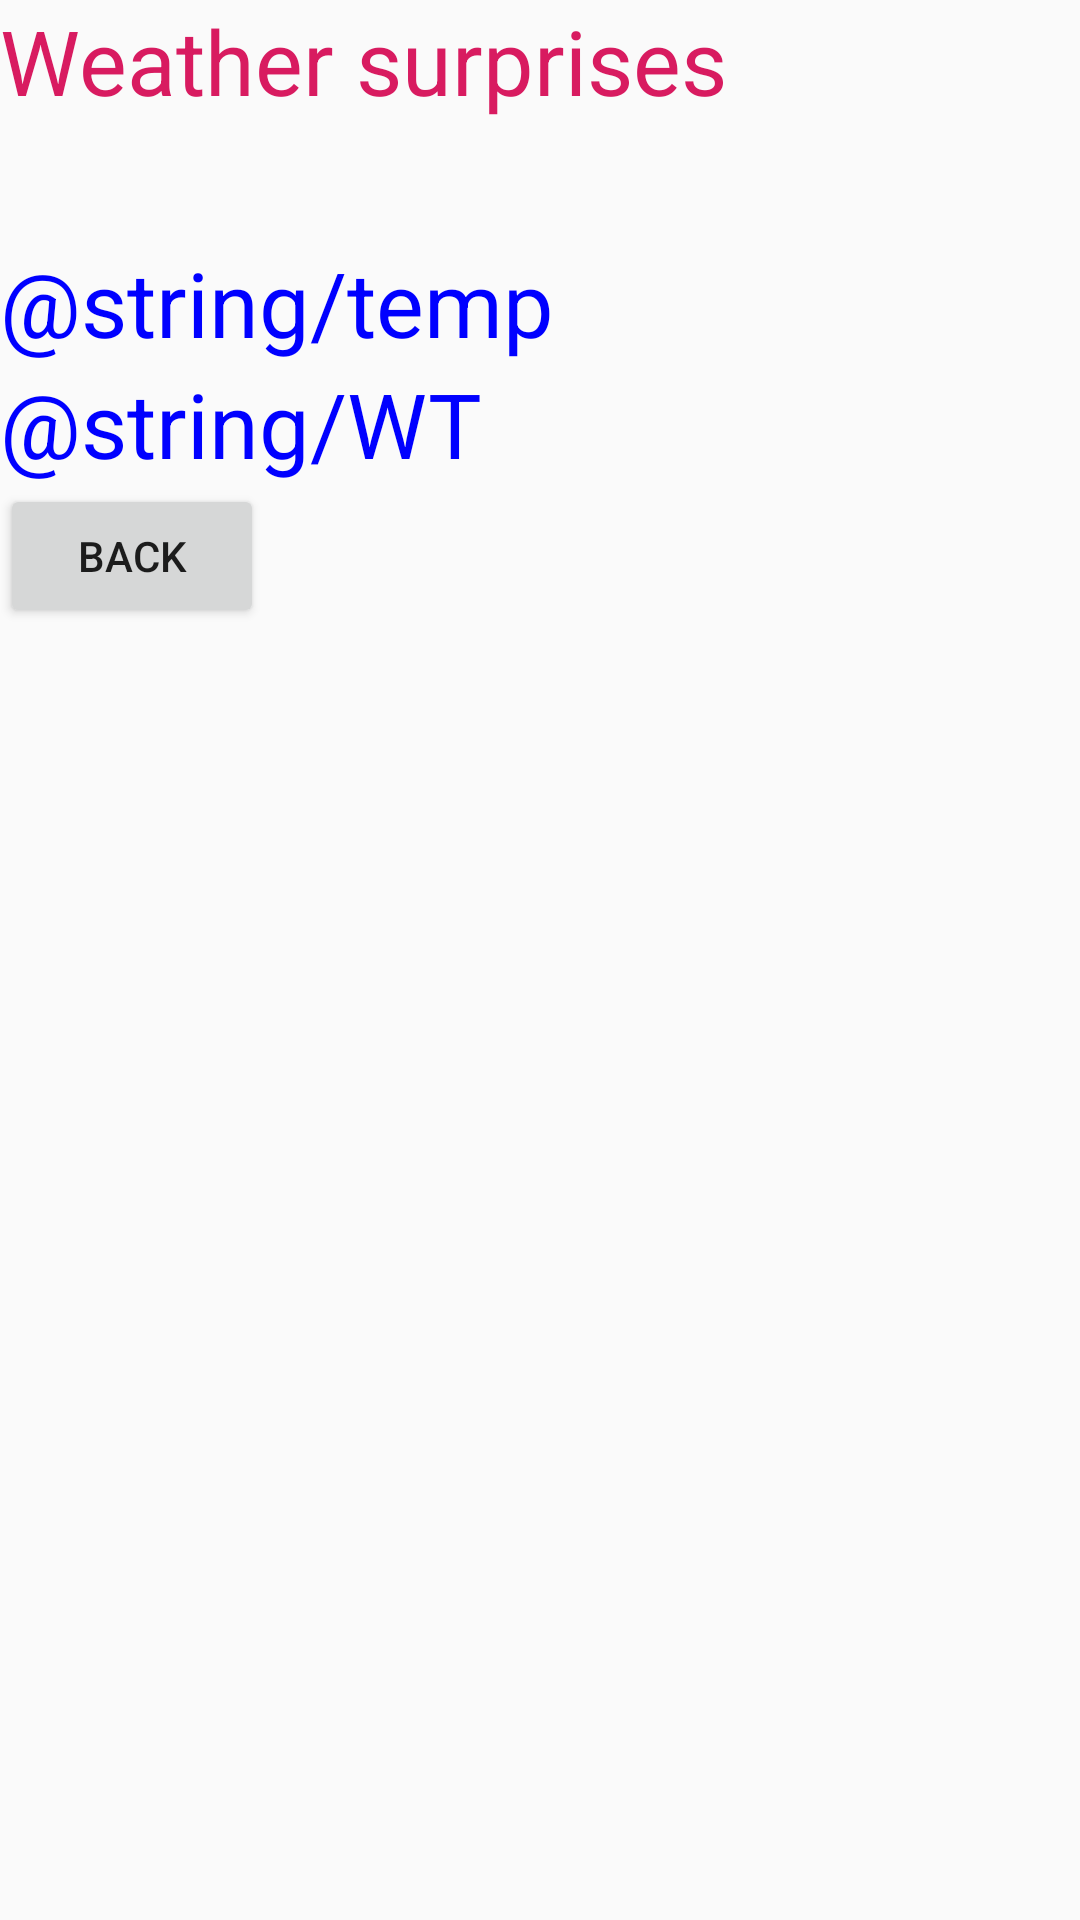

The Android layout XML behind this screen, and the referenced resources:
<!-- AndroidManifest.xml: application theme AppTheme -->
<!-- res/layout/activity_second.xml -->
<?xml version="1.0" encoding="utf-8"?>
<LinearLayout xmlns:android="http://schemas.android.com/apk/res/android"
    android:layout_width="match_parent"
    android:layout_height="match_parent"
    android:orientation="vertical">

    <TextView
        android:layout_width="wrap_content"
        android:layout_height="wrap_content"
        android:text="@string/weath"
        android:textColor="@color/colorAccent"
        android:textSize="30sp"/>

    <TextView
        android:id="@+id/PLACE"
        android:layout_width="wrap_content"
        android:layout_height="wrap_content"
        android:textColor="@color/colorBlue"
        android:textSize="30sp"/>

    <TextView
        android:id="@+id/T"
        android:layout_width="wrap_content"
        android:layout_height="wrap_content"
        android:text="@string/temp"
        android:textColor="@color/colorBlue"
        android:textSize="30sp" />

    <TextView
        android:id="@+id/W_TYPE"
        android:layout_width="wrap_content"
        android:layout_height="wrap_content"
        android:text="@string/WT"
        android:textColor="@color/colorBlue"
        android:textSize="30sp" />

    <TextView
        android:id="@+id/PR2"
        android:layout_width="wrap_content"
        android:layout_height="wrap_content"
        android:text="@string/pr"
        android:textColor="@color/colorBlue"
        android:textSize="30sp"
        android:visibility="gone" />

    <TextView
        android:id="@+id/WD2"
        android:layout_width="wrap_content"
        android:layout_height="wrap_content"
        android:text="@string/wd"
        android:textColor="@color/colorBlue"
        android:textSize="30sp"
        android:visibility="gone" />

    <TextView
        android:id="@+id/HM2"
        android:layout_width="wrap_content"
        android:layout_height="wrap_content"
        android:text="@string/hm"
        android:textColor="@color/colorBlue"
        android:textSize="30sp"
        android:visibility="gone" />

    <Button
        android:id="@+id/back_button"
        android:layout_width="wrap_content"
        android:layout_height="wrap_content"
        android:text="@string/back_button_name" />

</LinearLayout>
<!-- resources referenced by this layout -->
<resources>
  <color name="colorAccent">#D81B60</color>
  <color name="colorBlue">#0000ff</color>
  <string name="back_button_name">Back</string>
  <string name="hm">Humidity</string>
  <string name="pr">Pressure</string>
  <string name="wd">Wind speed</string>
  <string name="weath">Weather surprises</string>
  <style name="AppTheme" parent="Theme.AppCompat.Light.DarkActionBar">
          
          <item name="colorPrimary">@color/colorPrimary</item>
          <item name="colorPrimaryDark">@color/colorPrimaryDark</item>
          <item name="colorAccent">@color/colorAccent</item>
      </style>
  <color name="colorPrimary">#008577</color>
  <color name="colorPrimaryDark">#00574B</color>
</resources>
